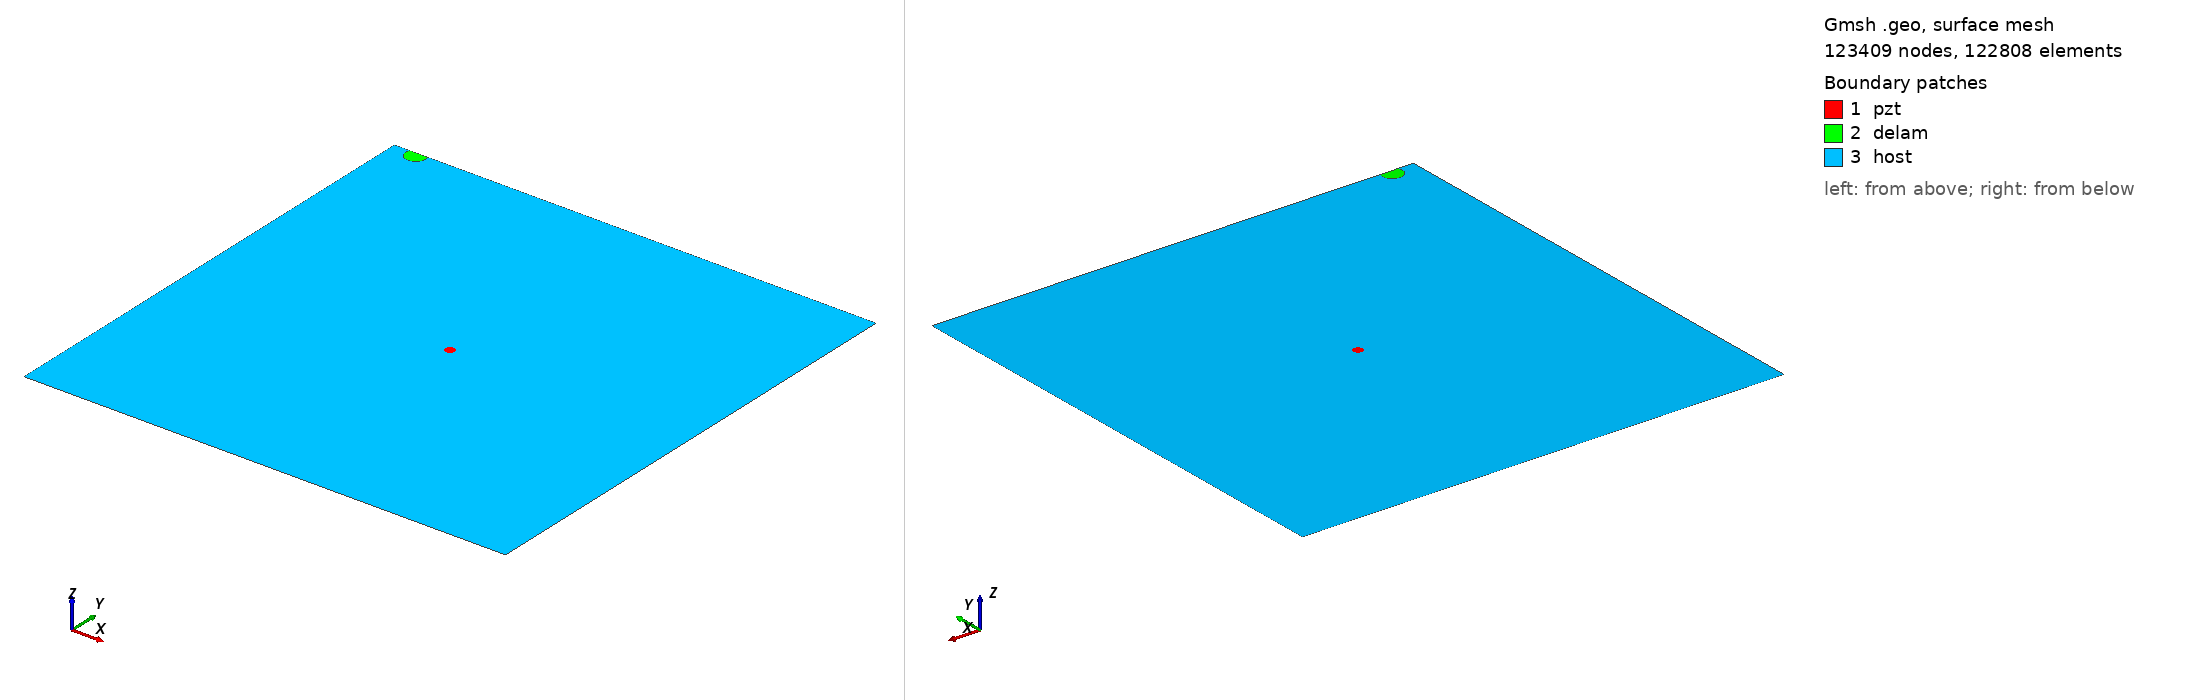

Gmsh geometry script, surface-meshed: 123409 nodes, 122808 surface elements. Boundary patches (legend numbers): 1 pzt, 2 delam, 3 host. Left view from above one corner, right view from below the opposite corner. Legend entries are the model's physical surfaces. The drawing asked Gmsh for element sizes between 1% and 20% of the model's largest extent; the script's own settings can give other sizes.

=== m2_rand_single_delam_432.geo (drawn) ===
SetFactory("OpenCASCADE");
L=0.500000; 
W=0.500000; 
a=0.010214; 
b=0.009960; 
x=0.025155; 
y=0.495880; 
alpha=0.203299 *Pi; 
r=0.005000; 
xpzt=0.250000; 
ypzt=0.250000; 
//+
Point(1) = {0, 0, 0, 1.0};
//+
Point(2) = {L, 0, 0, 1.0};
//+
Point(3) = {L, W, 0, 1.0};
//+
Point(4) = {0, W, 0, 1.0};
//+
Line(1) = {1, 2};
//+
Line(2) = {2, 3};
//+
Line(3) = {3, 4};
//+
Line(4) = {4, 1};
//+
Circle(5) = {xpzt, ypzt, -0, r, 0, 2*Pi};
//+
Ellipse(6) = {x, y, -0, a, b, 0, 2*Pi};
//+
Rotate {{0, 0, 1}, {x, y, 0}, alpha} {
  Curve{6}; 
}
//+
BooleanDifference{ Curve{6}; Delete; }{ Curve{3}; }
//+
Delete {
  Curve{6}; 
}
//+
Delete {
  Curve{3}; 
}
//+
Line(9) = {7, 8};
//+
Line(10) = {3, 8};
//+
Line(11) = {7, 4};
//+
Curve Loop(1) = {5};
//+
Plane Surface(1) = {1};
//+
Curve Loop(2) = {9, 7};
//+
Plane Surface(2) = {2};
//+
Curve Loop(3) = {10, -7, 11, 4, 1, 2};
//+
Curve Loop(4) = {5};
//+
Plane Surface(3) = {3, 4};
//+
Point(9) = {xpzt, ypzt, 0, 1.0};
//+
Point{9} In Surface {1};// mesh node at centre of pzt
//+
Physical Surface("pzt") = {1};
//+
Physical Surface("delam") = {2};
//+
Physical Surface("host") = {3};

Mesh.Algorithm = 6; // Frontal
Mesh.CharacteristicLengthFactor = 0.034000;
Mesh.CharacteristicLengthMin = 0.001000;
Mesh.CharacteristicLengthMax = 0.200000;
Mesh.RecombineAll = 1; // Apply recombination algorithm
Mesh.SubdivisionAlgorithm = 1; // 1: all quadrangles
Mesh.Smoothing = 1;
